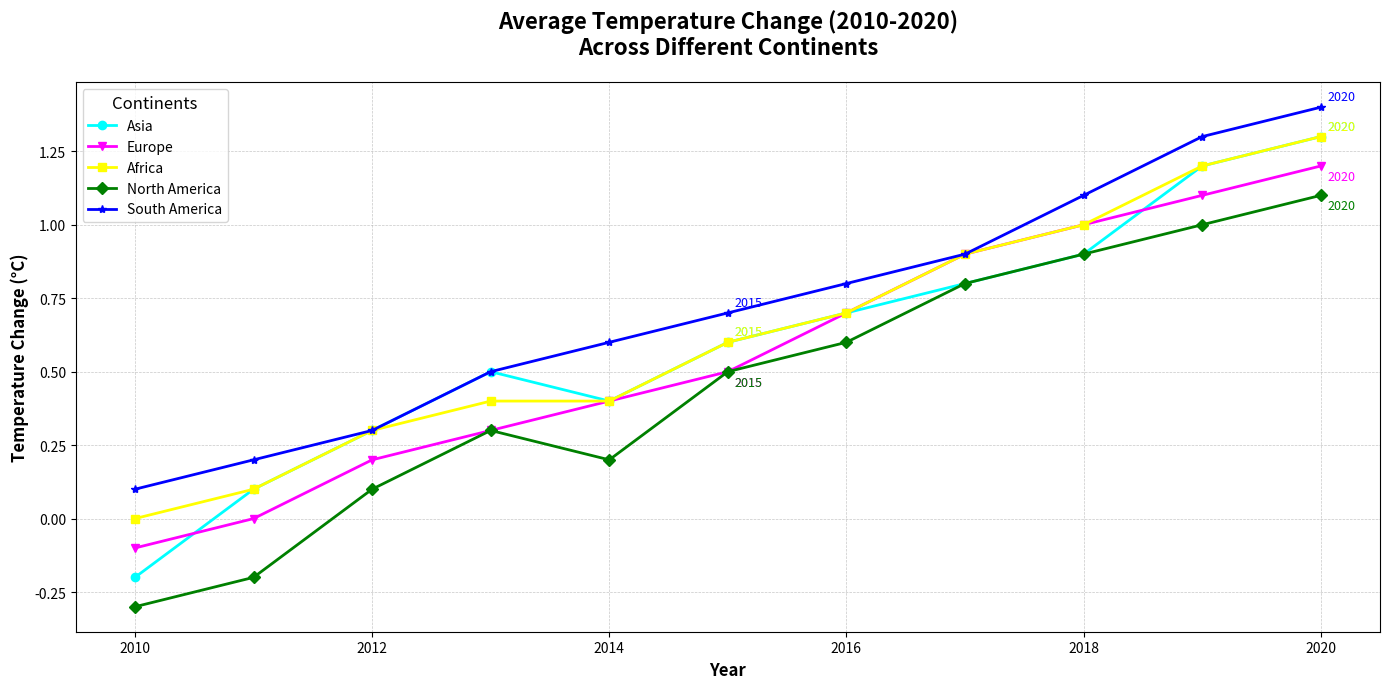

Source code (Python):
import matplotlib.pyplot as plt
import numpy as np

# Define Data
years = np.arange(2010, 2021)
asia_temp = [-0.2, 0.1, 0.3, 0.5, 0.4, 0.6, 0.7, 0.8, 0.9, 1.2, 1.3]
europe_temp = [-0.1, 0.0, 0.2, 0.3, 0.4, 0.5, 0.7, 0.9, 1.0, 1.1, 1.2]
africa_temp = [0.0, 0.1, 0.3, 0.4, 0.4, 0.6, 0.7, 0.9, 1.0, 1.2, 1.3]
north_america_temp = [-0.3, -0.2, 0.1, 0.3, 0.2, 0.5, 0.6, 0.8, 0.9, 1.0, 1.1]
south_america_temp = [0.1, 0.2, 0.3, 0.5, 0.6, 0.7, 0.8, 0.9, 1.1, 1.3, 1.4]

# Create a Multi-line Chart
fig, ax = plt.subplots(figsize=(14, 7))

# Manually shuffle the colors for each line
lines = ax.plot(years, asia_temp, marker='o', label='Asia', linewidth=2, color='cyan')
lines += ax.plot(years, europe_temp, marker='v', label='Europe', linewidth=2, color='magenta')
lines += ax.plot(years, africa_temp, marker='s', label='Africa', linewidth=2, color='yellow')
lines += ax.plot(years, north_america_temp, marker='D', label='North America', linewidth=2, color='green')
lines += ax.plot(years, south_america_temp, marker='*', label='South America', linewidth=2, color='blue')

# Highlight specific events on plots
highlight_years = {'2015': [asia_temp[5], europe_temp[5], africa_temp[5], north_america_temp[5], south_america_temp[5]],
                   '2020': [asia_temp[10], europe_temp[10], africa_temp[10], north_america_temp[10], south_america_temp[10]]}

for year, temps in highlight_years.items():
    ax.annotate(year, xy=(int(year), temps[0]), xytext=(5, 5), textcoords='offset points', fontsize=9, color='cyan')
    ax.annotate(year, xy=(int(year), temps[1]), xytext=(5, -10), textcoords='offset points', fontsize=9, color='magenta')
    ax.annotate(year, xy=(int(year), temps[2]), xytext=(5, 5), textcoords='offset points', fontsize=9, color='yellow')
    ax.annotate(year, xy=(int(year), temps[3]), xytext=(5, -10), textcoords='offset points', fontsize=9, color='green')
    ax.annotate(year, xy=(int(year), temps[4]), xytext=(5, 5), textcoords='offset points', fontsize=9, color='blue')

# Plot customization
ax.set_title("Average Temperature Change (2010-2020)\nAcross Different Continents", fontsize=16, fontweight='bold', pad=20)
ax.set_xlabel("Year", fontsize=12, weight='bold')
ax.set_ylabel("Temperature Change (°C)", fontsize=12, weight='bold')
ax.legend(loc='upper left', title='Continents', fontsize=10, title_fontsize=12)
ax.grid(True, which='both', linestyle='--', linewidth=0.5, alpha=0.7)
plt.tight_layout()
plt.show()
